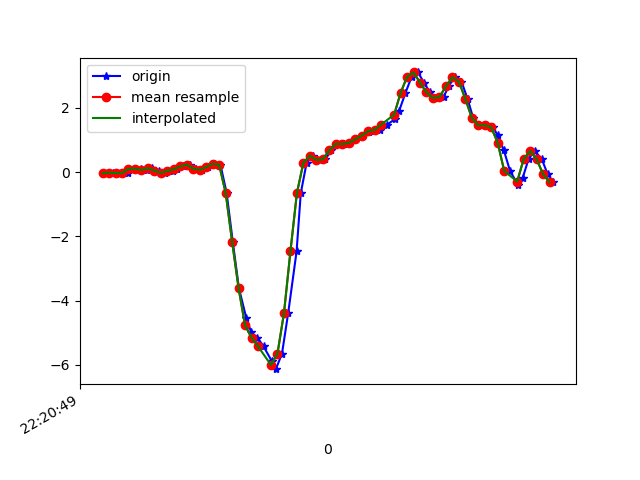

The data file committed next to this chart (first rows):
1617747649102, 443285799984215, -0.038403742, 0.09109667, -0.10497178
1617747649131, 443285819032999, -0.01886, 0.2573, -0.05366
1617747649140, 443285838056951, -0.0323, -0.1423, -0.05855
1617747649165, 443285857080935, -0.02863, 0.3037, -0.05855
1617747649178, 443285876129719, -0.04573, -0.02985, -0.03289
1617747649198, 443285895127879, 0.09965, 0.3244, -0.07443
1617747649218, 443285914174199, 0.1058, 0.118, -0.03289
1617747649238, 443285933195751, 0.06178, -0.1154, -0.02922
1617747649254, 443285952217255, 0.1204, 0.08132, -0.0561
1617747649273, 443285971263591, 0.04101, -0.09094, -0.009677
1617747649292, 443285990276871, -0.02619, -0.2693, -0.028
1617747649317, 443286009322631, 0.0349, 0.1583, -0.04144
1617747649330, 443286028343591, 0.08743, 0.06055, -0.003568
1617747649349, 443286047389351, 0.1766, -0.03963, -0.04266
1617747649371, 443286066410279, 0.2304, 0.2756, -0.04266
1617747649388, 443286085456039, 0.1033, -0.1105, 0.01964
1617747649407, 443286104444519, 0.06789, -0.1545, -0.01456
1617747649425, 443286123463815, 0.151, 0.1803, -0.01334
1617747649445, 443286142507879, 0.2573, -0.1545, 0.07218
1617747649464, 443286161527143, 0.2243, -0.4917, 0.2053
1617747649483, 443286180571207, -0.6468, -0.8826, 0.468
1617747649502, 443286199586343, -2.167, -1.625, 0.7295
1617747649521, 443286218605415, -3.618, -2.514, 1.017
1617747649544, 443286237649255, -4.554, -3.358, 1.135
1617747649559, 443286256668327, -4.99, -3.963, 0.9873
1617747649578, 443286275712231, -5.154, -4.394, 0.7148
1617747649597, 443286294715879, -5.427, -4.731, 0.3825
1617747649622, 443286313759143, -5.879, -4.979, -0.04022
1617747649635, 443286332777639, -6.137, -5.116, -0.4666
1617747649654, 443286351820903, -5.651, -4.974, -0.8295
1617747649673, 443286370864231, -4.399, -4.613, -1.031
1617747649699, 443286389882727, -2.472, -4.223, -1.158
1617747649712, 443286408933479, -0.6566, -3.91, -1.202
1617747649730, 443286427952231, 0.289, -3.337, -1.057
1617747649749, 443286446995751, 0.5065, -2.575, -0.6938
1617747649772, 443286466014439, 0.377, -1.718, -0.2736
1617747649788, 443286485057959, 0.3941, -0.7861, -0.1074
1617747649806, 443286504084327, 0.6775, -0.00542, -0.04022
1617747649825, 443286523128103, 0.8779, 0.4686, 0.05752
1617747649844, 443286542147047, 0.8706, 0.829, 0.1748
1617747649863, 443286561190823, 0.906, 1.214, 0.2212
1617747649882, 443286580209767, 1.018, 1.477, 0.2151
1617747649901, 443286599371163, 1.133, 1.618, 0.2444
1617747649922, 443286618389979, 1.251, 1.75, 0.3068
1617747649939, 443286637433563, 1.288, 1.975, 0.3129
1617747649958, 443286656452379, 1.315, 2.114, 0.2652
1617747649979, 443286675495963, 1.478, 2.101, 0.2444
1617747650003, 443286694508891, 1.65, 2.074, 0.2029
1617747650016, 443286713552347, 1.914, 2.245, 0.165
1617747650035, 443286732570907, 2.459, 2.493, 0.1198
1617747650054, 443286751614363, 2.962, 2.576, -0.002346
1617747650074, 443286770633115, 3.1, 2.543, -0.1209
1617747650092, 443286789676571, 2.786, 2.577, -0.2357
1617747650111, 443286808686747, 2.478, 2.554, -0.342
1617747650130, 443286827730075, 2.301, 2.535, -0.375
1617747650153, 443286846748571, 2.335, 2.45, -0.4397
1617747650168, 443286865791899, 2.665, 2.464, -0.5204
1617747650187, 443286884810267, 2.951, 2.489, -0.6303
1617747650208, 443286903843483, 2.818, 2.317, -0.7329
1617747650227, 443286922861851, 2.274, 2.079, -0.7745
1617747650244, 443286941904923, 1.688, 1.911, -0.7647
... 13 more rows
